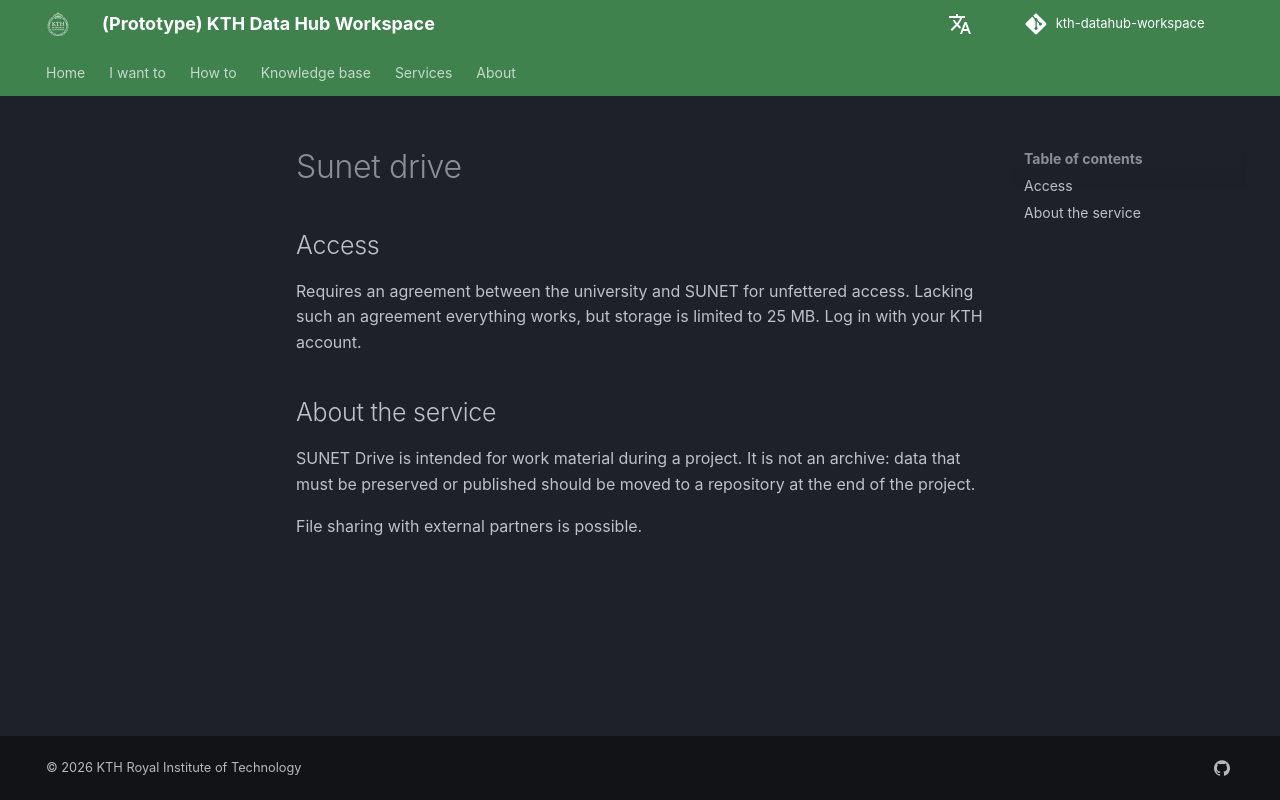

repository: KTH-Library/kth-datahub-workspace · page: services/tools/sunet-drive/index.html · generator: mkdocs

---
name: SUNET Drive
icon: material/cloud-lock
provider: SUNET
group: Groupware
type: service
data: Work material
location: National
summary: >
  Digital collaboration platform based on the open source Nextcloud project,
  hosted by the Swedish University Computer Network (part of the Swedish Research Council).
link: https://drive.sunet.se
link_requires_login: false
rating:
  legal:
    status: green
  ip: green
  security: green
  cost:
    status: yellow
    note: No KTH-SUNET agreement in place.
  support:
    status: yellow
    note: KTH IT does not provide this service.
---

## Access

Requires an agreement between the university and SUNET for unfettered access.
Lacking such an agreement everything works, but storage is limited to 25 MB.
Log in with your KTH account.

<!-- ## Guides -->

## About the service

SUNET Drive is intended for work material during a project. It is not an
archive: data that must be preserved or published should be moved to a
repository at the end of the project.

File sharing with external partners is possible.
